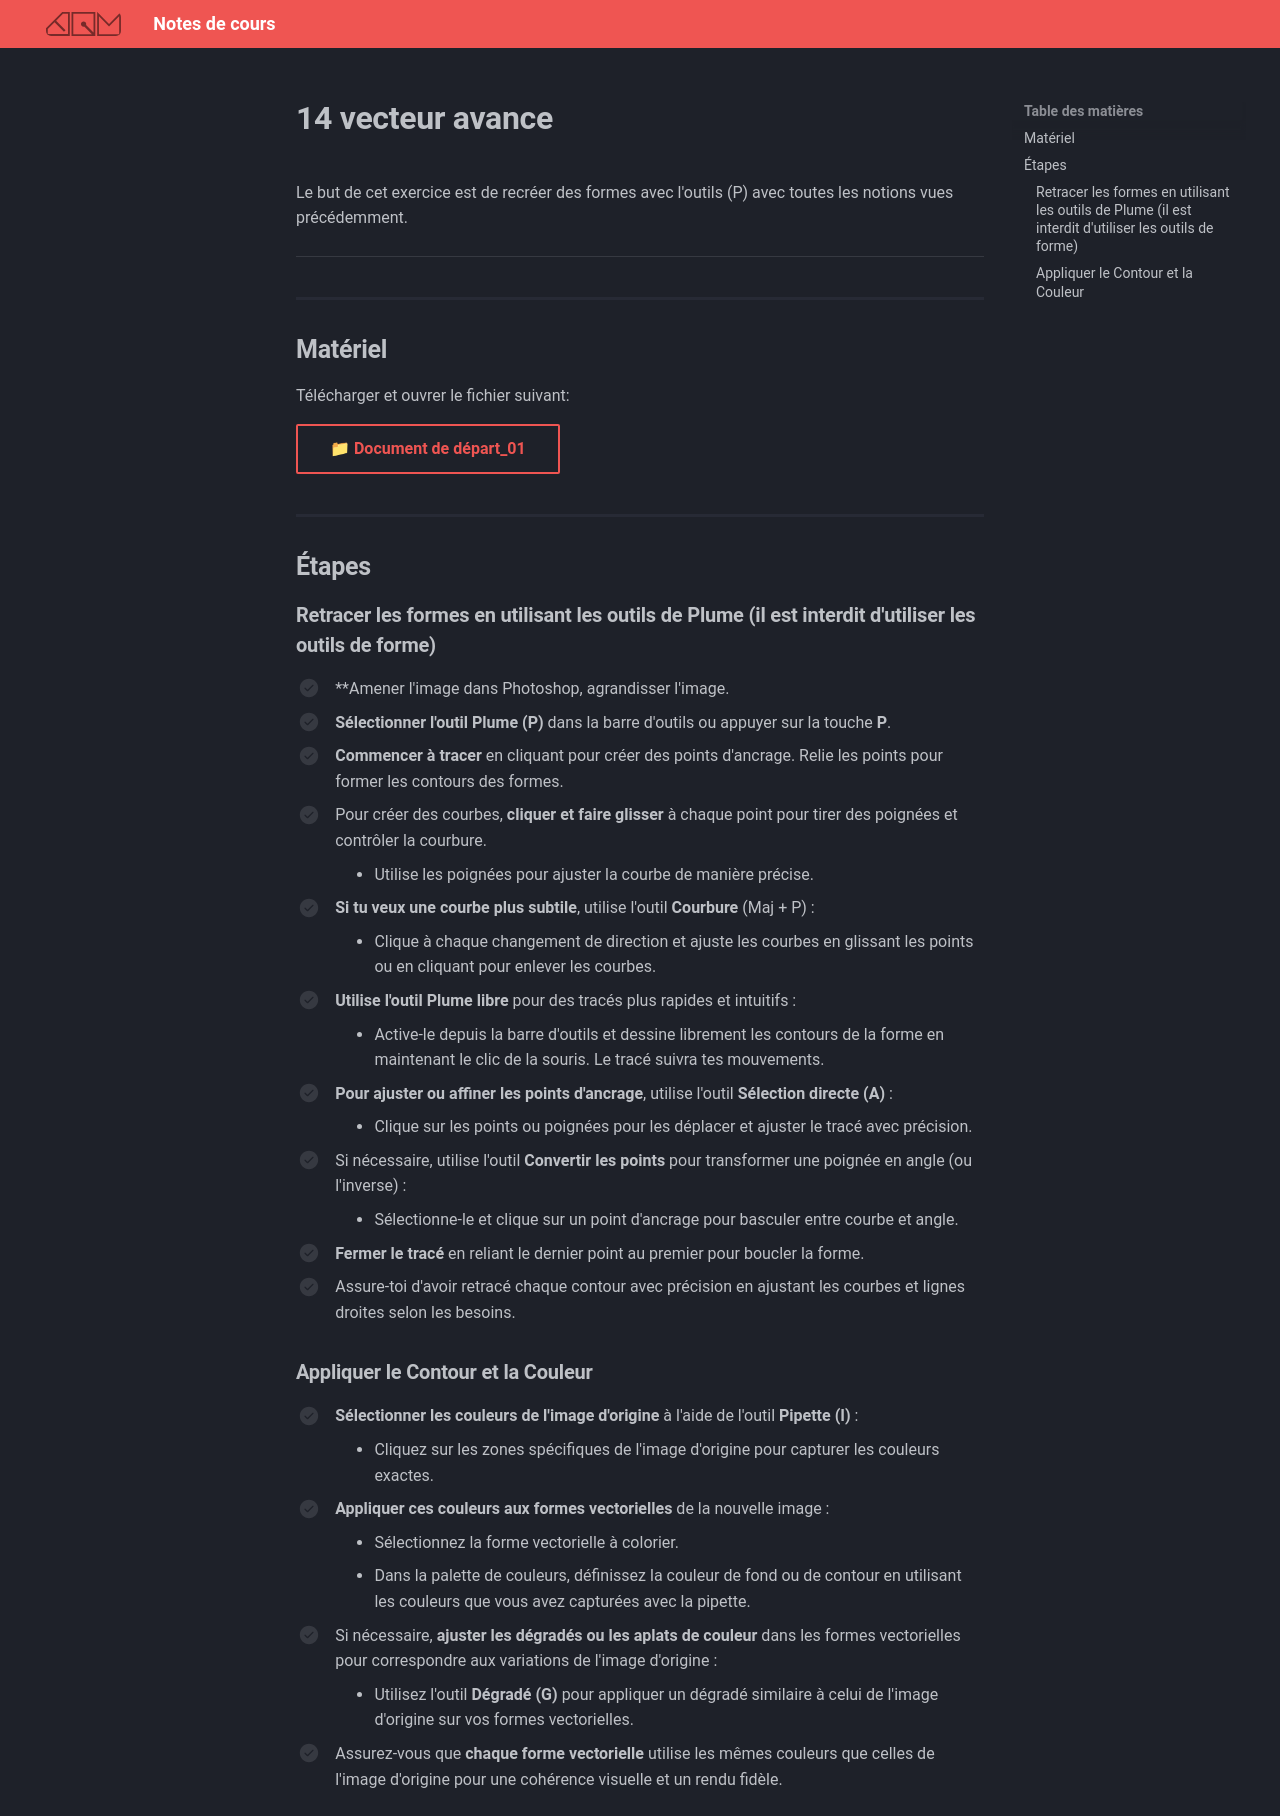

repository: GabChRichard/compendium · page: 582-121–illustration-numerique/exercices_photoshop/14_vecteur_avance.html · generator: mkdocs

<style>.md-footer{display:none;}</style>

Le but de cet exercice est de recréer des formes avec l'outils (P) avec toutes les notions vues précédemment. 
![](../assets/image/14_vecteur_chat.jpg)
***

## Matériel

Télécharger et ouvrer le fichier suivant:

[📁 Document de départ_01](../assets/image/14_vecteur_chat.jpg){ .md-button }   <br>   


## Étapes

### Retracer les formes en utilisant les outils de Plume (il est interdit d'utiliser les outils de forme)

- [ ] **Amener l'image dans Photoshop, agrandisser l'image. 
- [ ] **Sélectionner l'outil Plume (P)** dans la barre d'outils ou appuyer sur la touche **P**.
- [ ] **Commencer à tracer** en cliquant pour créer des points d'ancrage. Relie les points pour former les contours des formes.
- [ ] Pour créer des courbes, **cliquer et faire glisser** à chaque point pour tirer des poignées et contrôler la courbure.
  - Utilise les poignées pour ajuster la courbe de manière précise.
- [ ] **Si tu veux une courbe plus subtile**, utilise l'outil **Courbure** (Maj + P) :
  - Clique à chaque changement de direction et ajuste les courbes en glissant les points ou en cliquant pour enlever les courbes.
- [ ] **Utilise l'outil Plume libre** pour des tracés plus rapides et intuitifs :
  - Active-le depuis la barre d'outils et dessine librement les contours de la forme en maintenant le clic de la souris. Le tracé suivra tes mouvements.
- [ ] **Pour ajuster ou affiner les points d'ancrage**, utilise l'outil **Sélection directe (A)** :
  - Clique sur les points ou poignées pour les déplacer et ajuster le tracé avec précision.
- [ ] Si nécessaire, utilise l'outil **Convertir les points** pour transformer une poignée en angle (ou l'inverse) :
  - Sélectionne-le et clique sur un point d'ancrage pour basculer entre courbe et angle.
- [ ] **Fermer le tracé** en reliant le dernier point au premier pour boucler la forme.
- [ ] Assure-toi d'avoir retracé chaque contour avec précision en ajustant les courbes et lignes droites selon les besoins.


### Appliquer le Contour et la Couleur
- [ ] **Sélectionner les couleurs de l'image d'origine** à l'aide de l'outil **Pipette (I)** :
  - Cliquez sur les zones spécifiques de l'image d'origine pour capturer les couleurs exactes.
- [ ] **Appliquer ces couleurs aux formes vectorielles** de la nouvelle image :
  - Sélectionnez la forme vectorielle à colorier.
  - Dans la palette de couleurs, définissez la couleur de fond ou de contour en utilisant les couleurs que vous avez capturées avec la pipette.
- [ ] Si nécessaire, **ajuster les dégradés ou les aplats de couleur** dans les formes vectorielles pour correspondre aux variations de l'image d'origine :
  - Utilisez l'outil **Dégradé (G)** pour appliquer un dégradé similaire à celui de l'image d'origine sur vos formes vectorielles.
- [ ] Assurez-vous que **chaque forme vectorielle** utilise les mêmes couleurs que celles de l'image d'origine pour une cohérence visuelle et un rendu fidèle.
